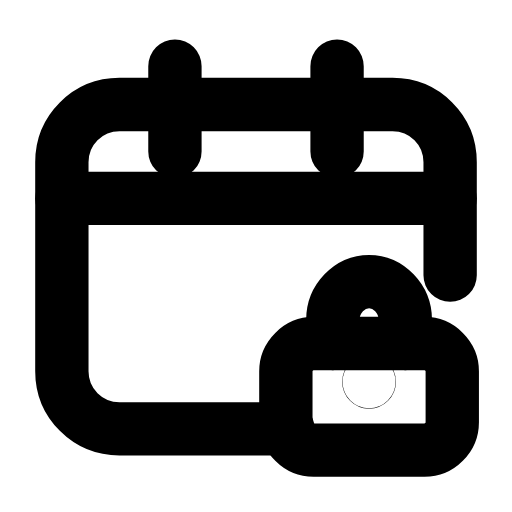
t = 0.00 s
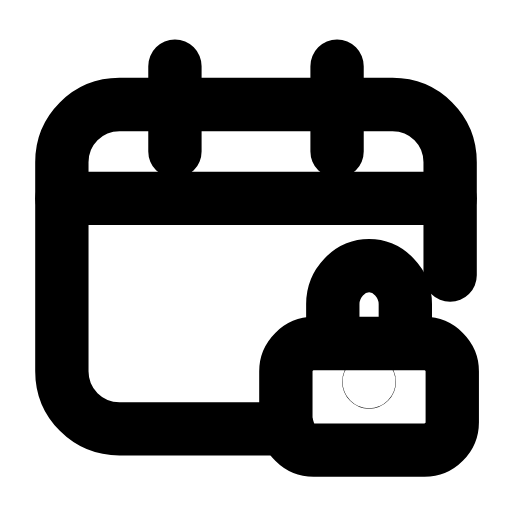
t = 0.25 s
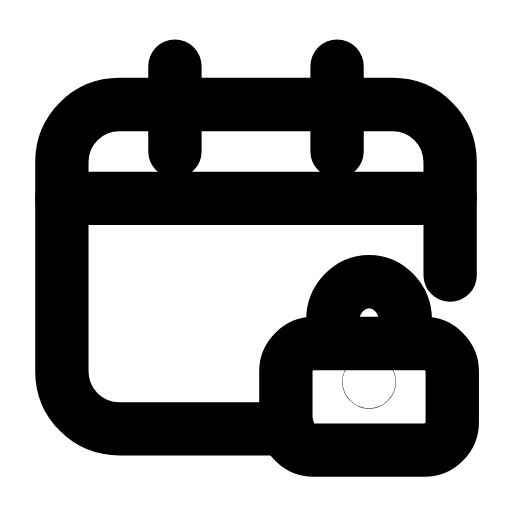
t = 0.50 s
t = 0.73 s: frame unchanged from t = 0.00 s, image omitted
t = 0.99 s: frame unchanged from t = 0.00 s, image omitted
t = 1.25 s: frame unchanged from t = 0.00 s, image omitted

The animated SVG that drew these frames (rendered in a browser with its animation timeline set to each time). Animation: 1 SMIL element (animateTransform=1); one cycle of 1.50 s, repeats indefinitely.

<svg xmlns="http://www.w3.org/2000/svg" width="24" height="24" viewBox="0 0 24 24" fill="none"><g transform="translate(0 -0.5)"><path stroke="currentColor" stroke-width="2.5" stroke-linecap="round" stroke-linejoin="round" fill="none" d="M21.1 13.4L21.1 8.1C21.1 6.6 19.9 5.4 18.4 5.4L5.6 5.4C4.1 5.4 2.9 6.6 2.9 8.1L2.9 17.9C2.9 19.4 4.1 20.6 5.6 20.6L13.5 20.6"></path><path stroke="currentColor" stroke-width="2.5" stroke-linecap="round" stroke-linejoin="round" fill="none" d="M8.2 3.6L8.2 7.6M15.8 3.6L15.8 7.6"></path><line stroke="currentColor" stroke-width="2.5" stroke-linecap="round" stroke-linejoin="round" fill="none" x1="2.9" y1="9.8" x2="21.1" y2="9.8"></line><path stroke="currentColor" stroke-width="2.5" stroke-linecap="round" stroke-linejoin="round" fill="none" d="M15.6 16.6L15.6 15.5C15.6 14.5 16.4 13.7 17.3 13.7S19 14.5 19 15.5L19 16.6"><animateTransform attributeName="transform" type="translate" values="0 0;0 0;0 -0.9;0 0;0 0;0 0;0 0;0 -0.9;0 0;0 0;0 0" keyTimes="0;0.135;0.2475;0.36;0.45;0.6;0.66;0.735;0.81;0.9;1" dur="1.5s" repeatCount="indefinite" calcMode="spline" keySplines="0.16 1 0.3 1;0.16 1 0.3 1;0.16 1 0.3 1;0.16 1 0.3 1;0.16 1 0.3 1;0.16 1 0.3 1;0.16 1 0.3 1;0.16 1 0.3 1;0.16 1 0.3 1;0.16 1 0.3 1"/></path><path stroke="currentColor" stroke-width="2.5" stroke-linecap="round" stroke-linejoin="round" fill="none" d="M14.7 16.6L19.9 16.6C20.6 16.6 21.2 17.2 21.2 17.9L21.2 20.3C21.2 21 20.6 21.6 19.9 21.6L14.7 21.6C14 21.6 13.4 21 13.4 20.3L13.4 17.9C13.4 17.2 14 16.6 14.7 16.6Z"></path><circle stroke="currentColor" stroke-width="2.5" stroke-linecap="round" stroke-linejoin="round" fill="none" cx="17.3" cy="18.4" r="0.01"></circle></g></svg>
